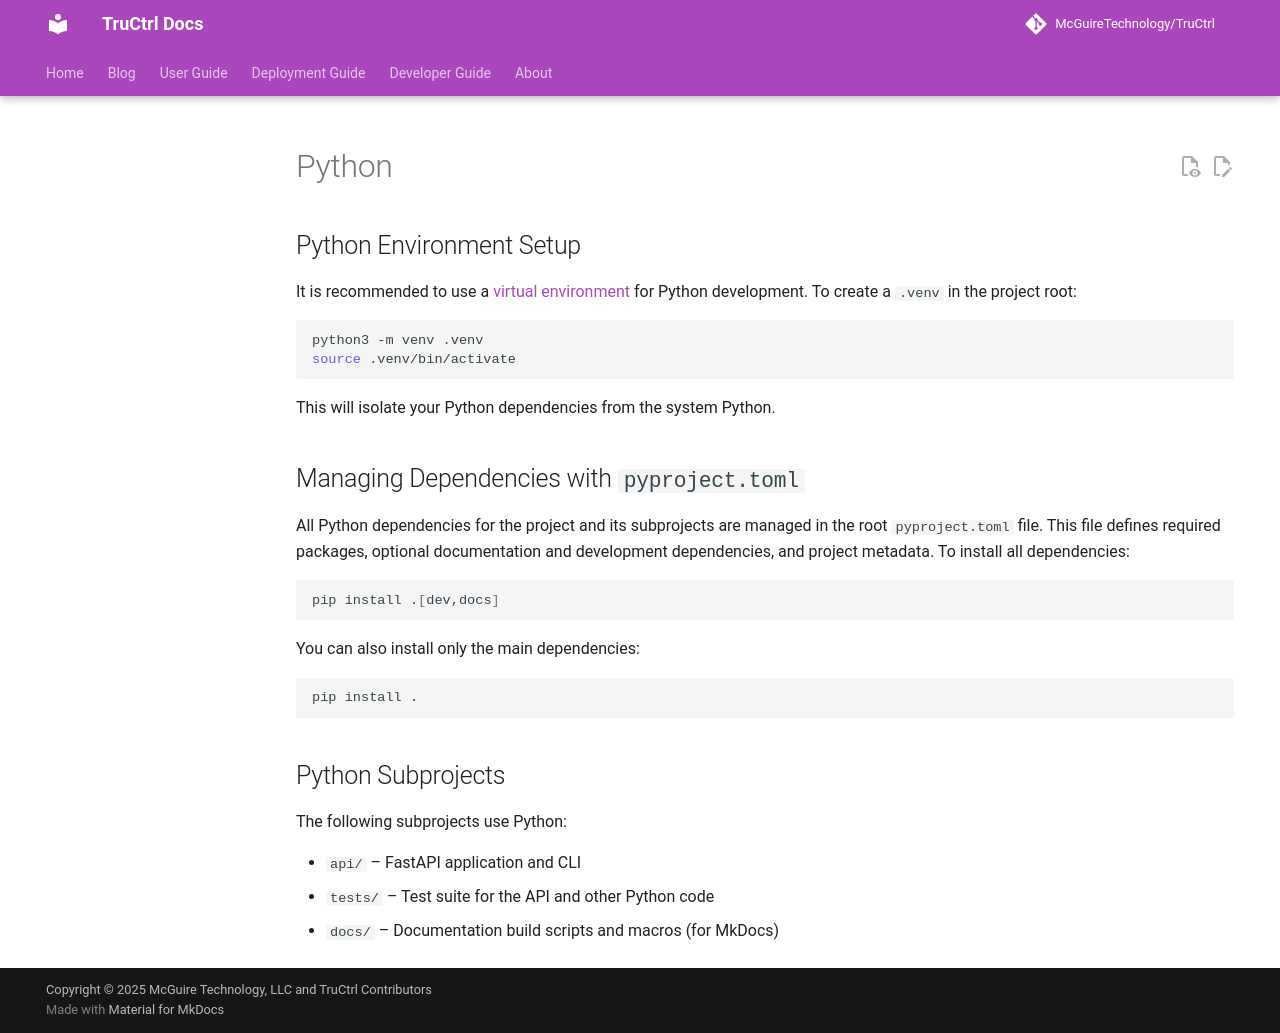

repository: McGuireTechnology/TruCtrl · page: developer/python/index.html · generator: mkdocs

# Python

## Python Environment Setup

It is recommended to use a [virtual environment](https://docs.python.org/3/library/venv.html) for Python development. To create a `.venv` in the project root:

```sh
python3 -m venv .venv
source .venv/bin/activate
```

This will isolate your Python dependencies from the system Python.

## Managing Dependencies with `pyproject.toml`

All Python dependencies for the project and its subprojects are managed in the root `pyproject.toml` file. This file defines required packages, optional documentation and development dependencies, and project metadata. To install all dependencies:

```sh
pip install .[dev,docs]
```

You can also install only the main dependencies:

```sh
pip install .
```

## Python Subprojects

The following subprojects use Python:

- `api/` – FastAPI application and CLI
- `tests/` – Test suite for the API and other Python code
- `docs/` – Documentation build scripts and macros (for MkDocs)
